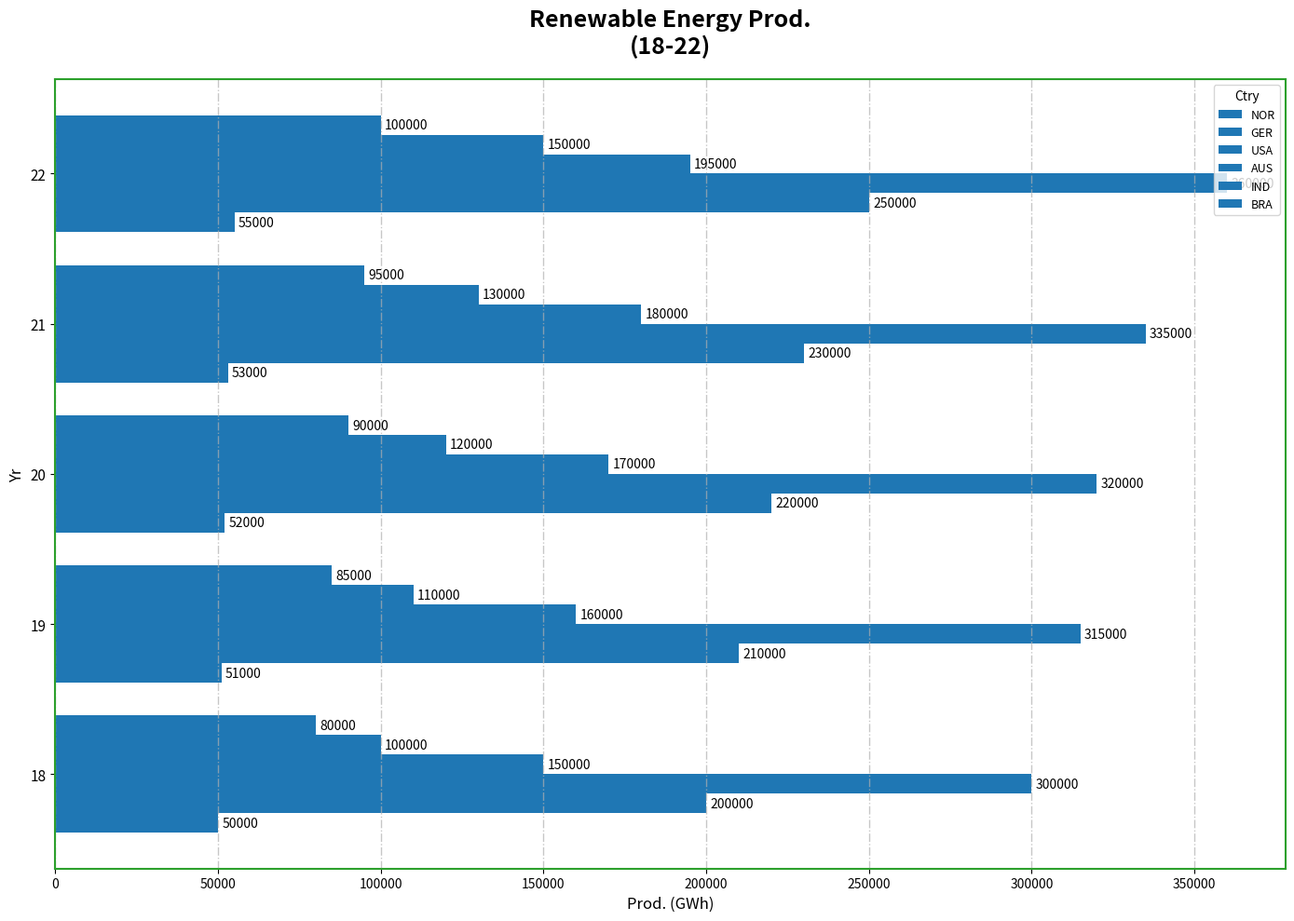

This chart was generated by the following Python code:
import matplotlib.pyplot as plt
import numpy as np

countries = ['NOR', 'GER', 'USA', 'AUS', 'IND', 'BRA']
years = ['18', '19', '20', '21', '22']

norway_production = [50000, 51000, 52000, 53000, 55000]
germany_production = [200000, 210000, 220000, 230000, 250000]
usa_production = [300000, 315000, 320000, 335000, 360000]
australia_production = [150000, 160000, 170000, 180000, 195000]
india_production = [100000, 110000, 120000, 130000, 150000]
brazil_production = [80000, 85000, 90000, 95000, 100000]

data = [norway_production, germany_production, usa_production, australia_production, india_production, brazil_production]

fig, ax = plt.subplots(figsize=(14, 10))
height = 0.13
y = np.arange(len(years))

single_color = '#1f77b4'

for i, country_data in enumerate(data):
    rects = ax.barh(y + i * height, country_data, height, label=countries[i], color=single_color)
    for rect in rects:
        width = rect.get_width()
        ax.annotate(f'{width}', xy=(width, rect.get_y() + rect.get_height() / 2),
                    xytext=(3, 0), textcoords="offset points", ha='left', va='center', fontsize=10, color='black')

ax.set_ylabel('Yr', fontsize=12)
ax.set_xlabel('Prod. (GWh)', fontsize=12)
ax.set_title('Renewable Energy Prod.\n(18-22)', fontsize=18, fontweight='bold', pad=20)
ax.set_yticks(y + height * 2.5)
ax.set_yticklabels(years, fontsize=11)
ax.legend(title="Ctry", fontsize=9, loc='upper right')

ax.xaxis.grid(True, linestyle='-.', linewidth=1.0, alpha=0.7)
for spine in ax.spines.values():
    spine.set_edgecolor('#2ca02c')
    spine.set_linewidth(1.5)

plt.tight_layout()
plt.show()
